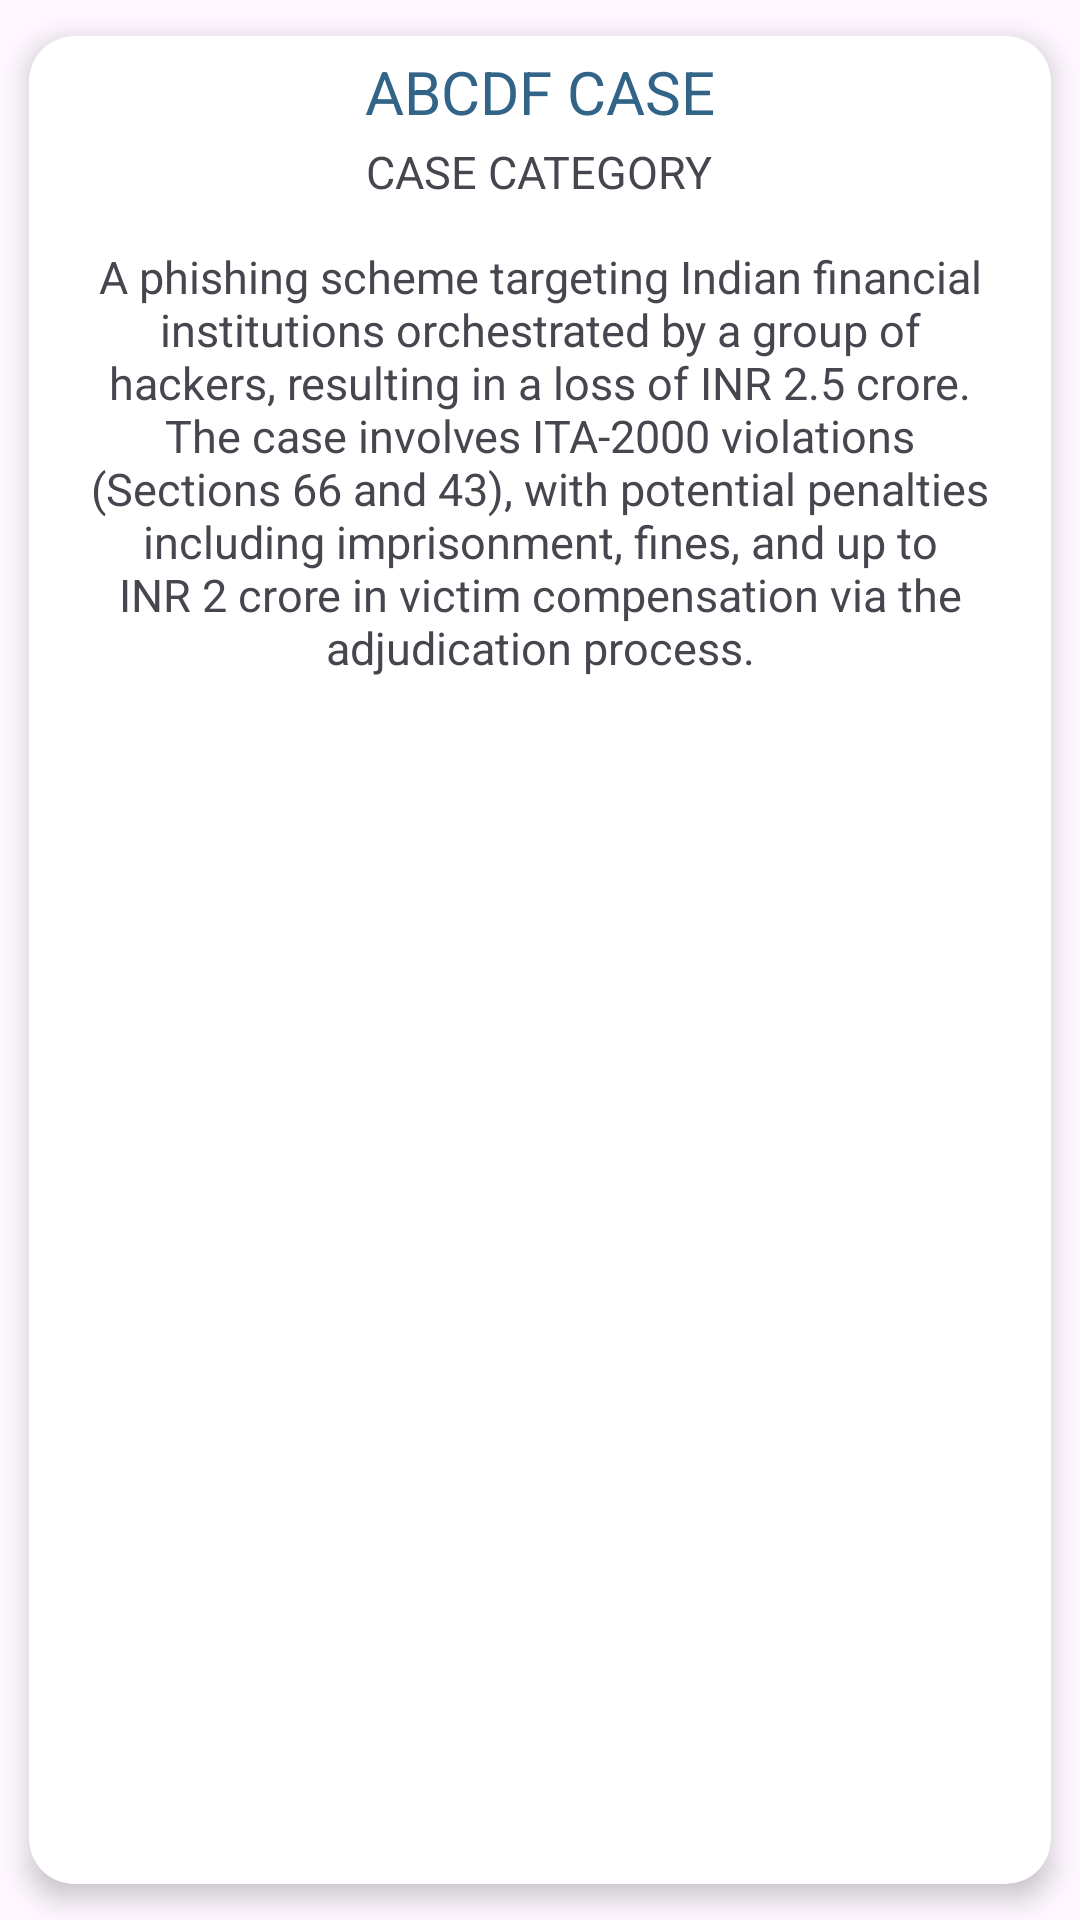

The Android layout XML behind this screen, and the referenced resources:
<!-- AndroidManifest.xml: application theme Theme.Cyberthon -->
<!-- res/layout/assignedcaseview1.xml -->
<?xml version="1.0" encoding="utf-8"?>
<androidx.cardview.widget.CardView
    xmlns:android="http://schemas.android.com/apk/res/android"
    android:layout_width="match_parent"
    android:layout_height="250sp"
    xmlns:app="http://schemas.android.com/apk/res-auto"
    android:backgroundTint="@color/white"
    app:cardUseCompatPadding="true"
    app:cardCornerRadius="15sp"
    app:cardElevation="5sp"
    >
    <TextView
        android:id="@+id/casecat1"
        android:layout_marginTop="60sp"
        android:layout_gravity="center_horizontal"
        android:textAlignment="center"
        android:layout_marginStart="5sp"
        android:layout_marginEnd="5sp"
        android:textSize="15sp"
        android:textStyle="normal"
        android:padding="10sp"
        android:layout_width="wrap_content"
        android:layout_height="wrap_content"
        android:text="A phishing scheme targeting Indian financial institutions orchestrated by a group of hackers, resulting in a loss of INR 2.5 crore. The case involves ITA-2000 violations (Sections 66 and 43), with potential penalties including imprisonment, fines, and up to INR 2 crore in victim compensation via the adjudication process." />


    <TextView
        android:id="@+id/casetitle1"
        android:layout_gravity="center_horizontal"
        android:layout_marginTop="5sp"
        android:textColor="@color/blue"
        android:textSize="20sp"
        android:layout_width="wrap_content"
        android:layout_height="wrap_content"
        android:text="ABCDF CASE" />

    <TextView
        android:id="@+id/descin"
        android:layout_marginTop="35sp"
        android:layout_gravity="center_horizontal"
        android:textSize="15sp"
        android:layout_width="wrap_content"
        android:layout_height="wrap_content"
        android:text="CASE CATEGORY" />


</androidx.cardview.widget.CardView>
<!-- resources referenced by this layout -->
<resources>
  <color name="blue">#326488</color>
  <color name="white">#FFFFFFFF</color>
  <style name="Theme.Cyberthon" parent="Base.Theme.Cyberthon" />
  <style name="Base.Theme.Cyberthon" parent="Theme.Material3.DayNight.NoActionBar">
          
          
          <item name="android:statusBarColor">@color/white</item>
          <item name="android:windowLightStatusBar">true</item>
      </style>
</resources>
